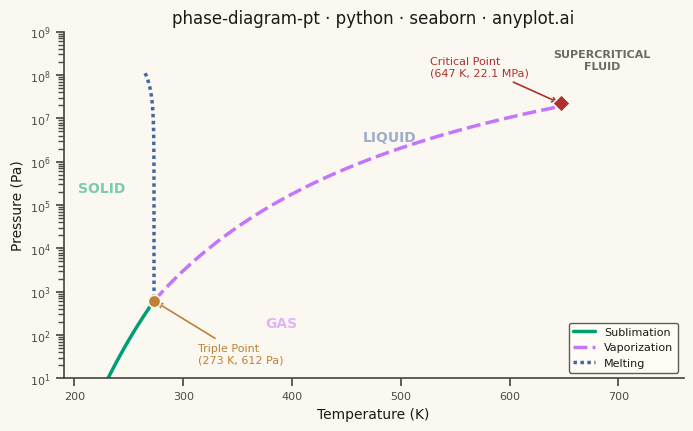

Recreate this plot in Python.
""" anyplot.ai
phase-diagram-pt: Thermodynamic Phase Diagram (Pressure-Temperature)
Library: seaborn 0.13.2 | Python 3.13.13
Quality: 88/100 | Updated: 2026-06-08
"""

import os

import matplotlib.pyplot as plt
import numpy as np
import pandas as pd
import seaborn as sns


# Theme tokens — Imprint palette, theme-adaptive chrome
THEME = os.getenv("ANYPLOT_THEME", "light")
PAGE_BG = "#FAF8F1" if THEME == "light" else "#1A1A17"
ELEVATED_BG = "#FFFDF6" if THEME == "light" else "#242420"
INK = "#1A1A17" if THEME == "light" else "#F0EFE8"
INK_SOFT = "#4A4A44" if THEME == "light" else "#B8B7B0"
INK_MUTED = "#6B6A63" if THEME == "light" else "#A8A79F"

# Imprint palette positions 1–3 for three phase boundaries
IMPRINT_PALETTE = ["#009E73", "#C475FD", "#4467A3"]

sns.set_theme(
    context="notebook",
    style="ticks",
    rc={
        "figure.facecolor": PAGE_BG,
        "axes.facecolor": PAGE_BG,
        "axes.edgecolor": INK_SOFT,
        "axes.labelcolor": INK,
        "text.color": INK,
        "xtick.color": INK_SOFT,
        "ytick.color": INK_SOFT,
        "grid.color": INK,
        "grid.alpha": 0.12,
        "legend.facecolor": ELEVATED_BG,
        "legend.edgecolor": INK_SOFT,
    },
)

# Data — water phase diagram, Clausius-Clapeyron approximation
# Triple point: 273.16 K / 611.73 Pa; critical point: 647.1 K / 22.064 MPa
triple_T, triple_P = 273.16, 611.73
critical_T, critical_P = 647.1, 22_064_000.0
R = 8.314

T_sub = np.linspace(200, triple_T, 100)
P_sub = triple_P * np.exp((51059.0 / R) * (1 / triple_T - 1 / T_sub))

T_vap = np.linspace(triple_T, critical_T, 100)
P_vap = triple_P * np.exp((40660.0 / R) * (1 / triple_T - 1 / T_vap))

# Water melting curve — anomalous negative slope (increasing pressure lowers melting point)
P_melt = np.logspace(np.log10(triple_P), np.log10(critical_P * 5), 100)
T_melt = triple_T + (-7.4e-8) * (P_melt - triple_P)

df = pd.concat(
    [
        pd.DataFrame({"Temperature (K)": T_sub, "Pressure (Pa)": P_sub, "Boundary": "Sublimation"}),
        pd.DataFrame({"Temperature (K)": T_vap, "Pressure (Pa)": P_vap, "Boundary": "Vaporization"}),
        pd.DataFrame({"Temperature (K)": T_melt, "Pressure (Pa)": P_melt, "Boundary": "Melting"}),
    ],
    ignore_index=True,
)

# Plot
fig, ax = plt.subplots(figsize=(8, 4.5), dpi=400, facecolor=PAGE_BG)
ax.set_facecolor(PAGE_BG)

sns.lineplot(
    data=df,
    x="Temperature (K)",
    y="Pressure (Pa)",
    hue="Boundary",
    style="Boundary",
    palette=IMPRINT_PALETTE,
    linewidth=2.5,
    ax=ax,
)

# Mark triple point (ochre) and critical point (matte red) — distinct from boundary colors
ax.scatter([triple_T], [triple_P], color="#BD8233", s=80, zorder=5, edgecolors=PAGE_BG, linewidth=1.2)
ax.scatter([critical_T], [critical_P], color="#AE3030", s=80, zorder=5, edgecolors=PAGE_BG, linewidth=1.2, marker="D")

ax.annotate(
    "Triple Point\n(273 K, 612 Pa)",
    xy=(triple_T, triple_P),
    xytext=(triple_T + 40, triple_P * 0.06),
    fontsize=8,
    color="#BD8233",
    arrowprops={"arrowstyle": "->", "color": "#BD8233", "lw": 1.2},
    va="center",
)
ax.annotate(
    "Critical Point\n(647 K, 22.1 MPa)",
    xy=(critical_T, critical_P),
    xytext=(critical_T - 120, critical_P * 7),
    fontsize=8,
    color="#AE3030",
    arrowprops={"arrowstyle": "->", "color": "#AE3030", "lw": 1.2},
    va="center",
)

# Phase region labels — color-coordinated with boundary curves
ax.text(225, 2e5, "SOLID", fontsize=10, fontweight="bold", color=IMPRINT_PALETTE[0], alpha=0.5, ha="center")
ax.text(390, 1.5e2, "GAS", fontsize=10, fontweight="bold", color=IMPRINT_PALETTE[1], alpha=0.5, ha="center")
ax.text(490, 3e6, "LIQUID", fontsize=10, fontweight="bold", color=IMPRINT_PALETTE[2], alpha=0.5, ha="center")
ax.text(
    685,
    critical_P * 10,
    "SUPERCRITICAL\nFLUID",
    fontsize=8,
    fontweight="bold",
    color=INK_MUTED,
    ha="center",
    va="center",
)

# Axes
ax.set_yscale("log")
ax.set_xlim(190, 760)
ax.set_ylim(1e1, 1e9)
ax.set_xlabel("Temperature (K)", fontsize=10, color=INK)
ax.set_ylabel("Pressure (Pa)", fontsize=10, color=INK)

title = "phase-diagram-pt · python · seaborn · anyplot.ai"
ax.set_title(title, fontsize=12, fontweight="medium", color=INK)
ax.tick_params(axis="both", labelsize=8, colors=INK_SOFT)

sns.despine(ax=ax)
ax.legend(fontsize=8, loc="lower right", framealpha=0.9, facecolor=ELEVATED_BG, edgecolor=INK_SOFT)

# Save
plt.savefig(f"plot-{THEME}.png", dpi=400, facecolor=PAGE_BG)
